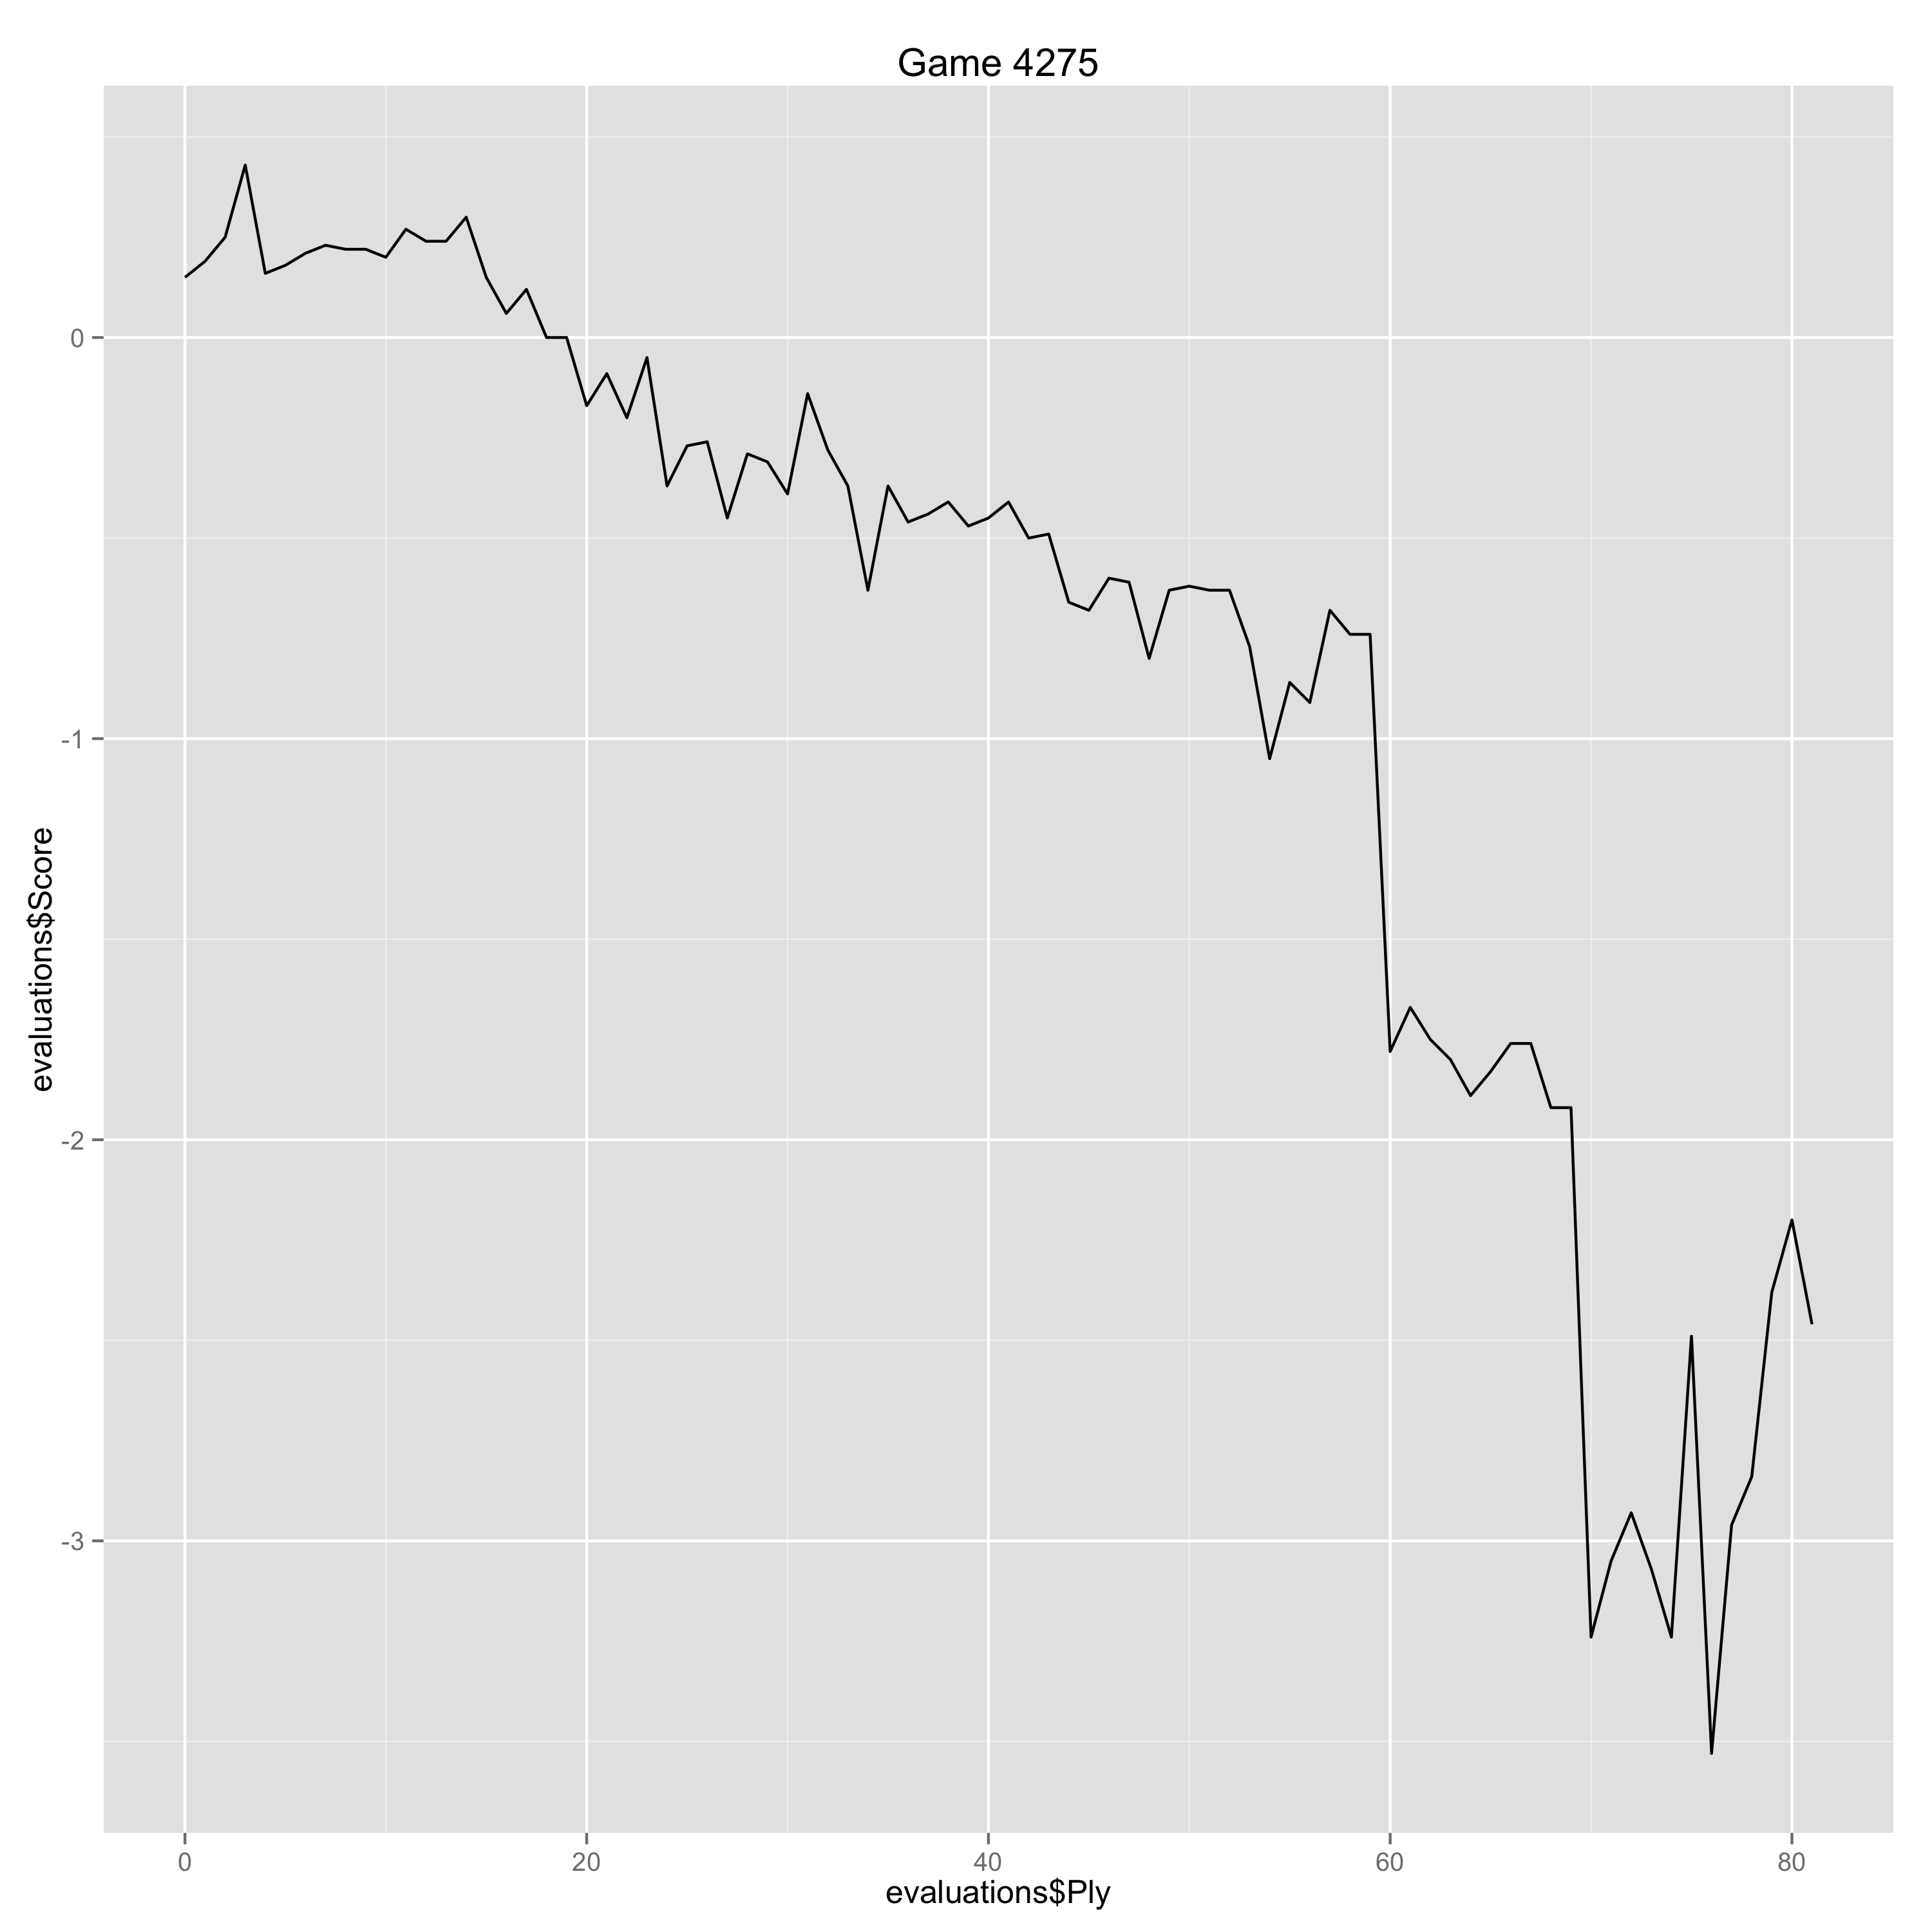

Values plotted in this chart, from the file beside it:
Ply, Move, White, Black, Score, Eval, Comment
0, [1], d4, , 0.15, 0.15, 
1, [1], , Nf6, 0.19, -0.04, 
2, [2], Nf3, , 0.25, 0.06, 
3, [2], , g6, 0.43, -0.18, 
4, [3], Nc3, , 0.16, -0.27, 
5, [3], , d5, 0.18, -0.02, 
6, [4], Bf4, , 0.21, 0.03, 
7, [4], , Bg7, 0.23, -0.02, 
8, [5], e3, , 0.22, -0.01, 
9, [5], , O-O, 0.22, 0.0, 
10, [6], Be2, , 0.2, -0.02, 
11, [6], , Bg4, 0.27, -0.07, 
12, [7], h3, , 0.24, -0.03, 
13, [7], , Bxf3, 0.24, 0.0, 
14, [8], Bxf3, , 0.3, 0.06, 
15, [8], , c6, 0.15, 0.15, 
16, [9], O-O, , 0.06, -0.09, 
17, [9], , Nbd7, 0.12, -0.06, 
18, [10], e4, , 0.0, -0.12, 
19, [10], , dxe4, 0.0, 0.0, 
20, [11], Nxe4, , -0.17, -0.17, 
21, [11], , Nxe4, -0.09, -0.08, 
22, [12], Bxe4, , -0.2, -0.11, 
23, [12], , Qb6, -0.05, -0.15, 
24, [13], c3, , -0.37, -0.32, 
25, [13], , Qxb2, -0.27, -0.1, 
26, [14], Rb1, , -0.26, 0.01, 
27, [14], , Qxc3, -0.45, 0.19, 
28, [15], Rxb7, , -0.29, 0.16, 
29, [15], , Nf6, -0.31, 0.02, 
30, [16], Bf3, , -0.39, -0.08, 
31, [16], , e6, -0.14, -0.25, 
32, [17], Qa4, , -0.28, -0.14, 
33, [17], , Nd5, -0.37, 0.09, 
34, [18], Bd6, , -0.63, -0.26, 
35, [18], , Rfd8, -0.37, -0.26, 
36, [19], Bc5, , -0.46, -0.09, 
37, [19], , Nb6, -0.44, -0.02, 
38, [20], Qxc6, , -0.41, 0.03, 
39, [20], , Rac8, -0.47, 0.06, 
40, [21], Qe4, , -0.45, 0.02, 
41, [21], , Bxd4, -0.41, -0.04, 
42, [22], Qf4, , -0.5, -0.09, 
43, [22], , Bf6, -0.49, -0.01, 
44, [23], Be7, , -0.66, -0.17, 
45, [23], , Be5, -0.68, 0.02, 
46, [24], Qe4, , -0.6, 0.08, 
47, [24], , Rd7, -0.61, 0.01, 
48, [25], Rxd7, , -0.8, -0.19, 
49, [25], , Nxd7, -0.63, -0.17, 
50, [26], Rd1, , -0.62, 0.01, 
51, [26], , Qc7, -0.63, 0.01, 
52, [27], Qh4, , -0.63, 0.0, 
53, [27], , Nb6, -0.77, 0.14, 
54, [28], Bd8, , -1.05, -0.28, 
55, [28], , Qc5, -0.86, -0.19, 
56, [29], g3, , -0.91, -0.05, 
57, [29], , Nd5, -0.68, -0.23, 
58, [30], Bg5, , -0.74, -0.06, 
59, [30], , Qb5, -0.74, 0.0, 
... 22 more rows
